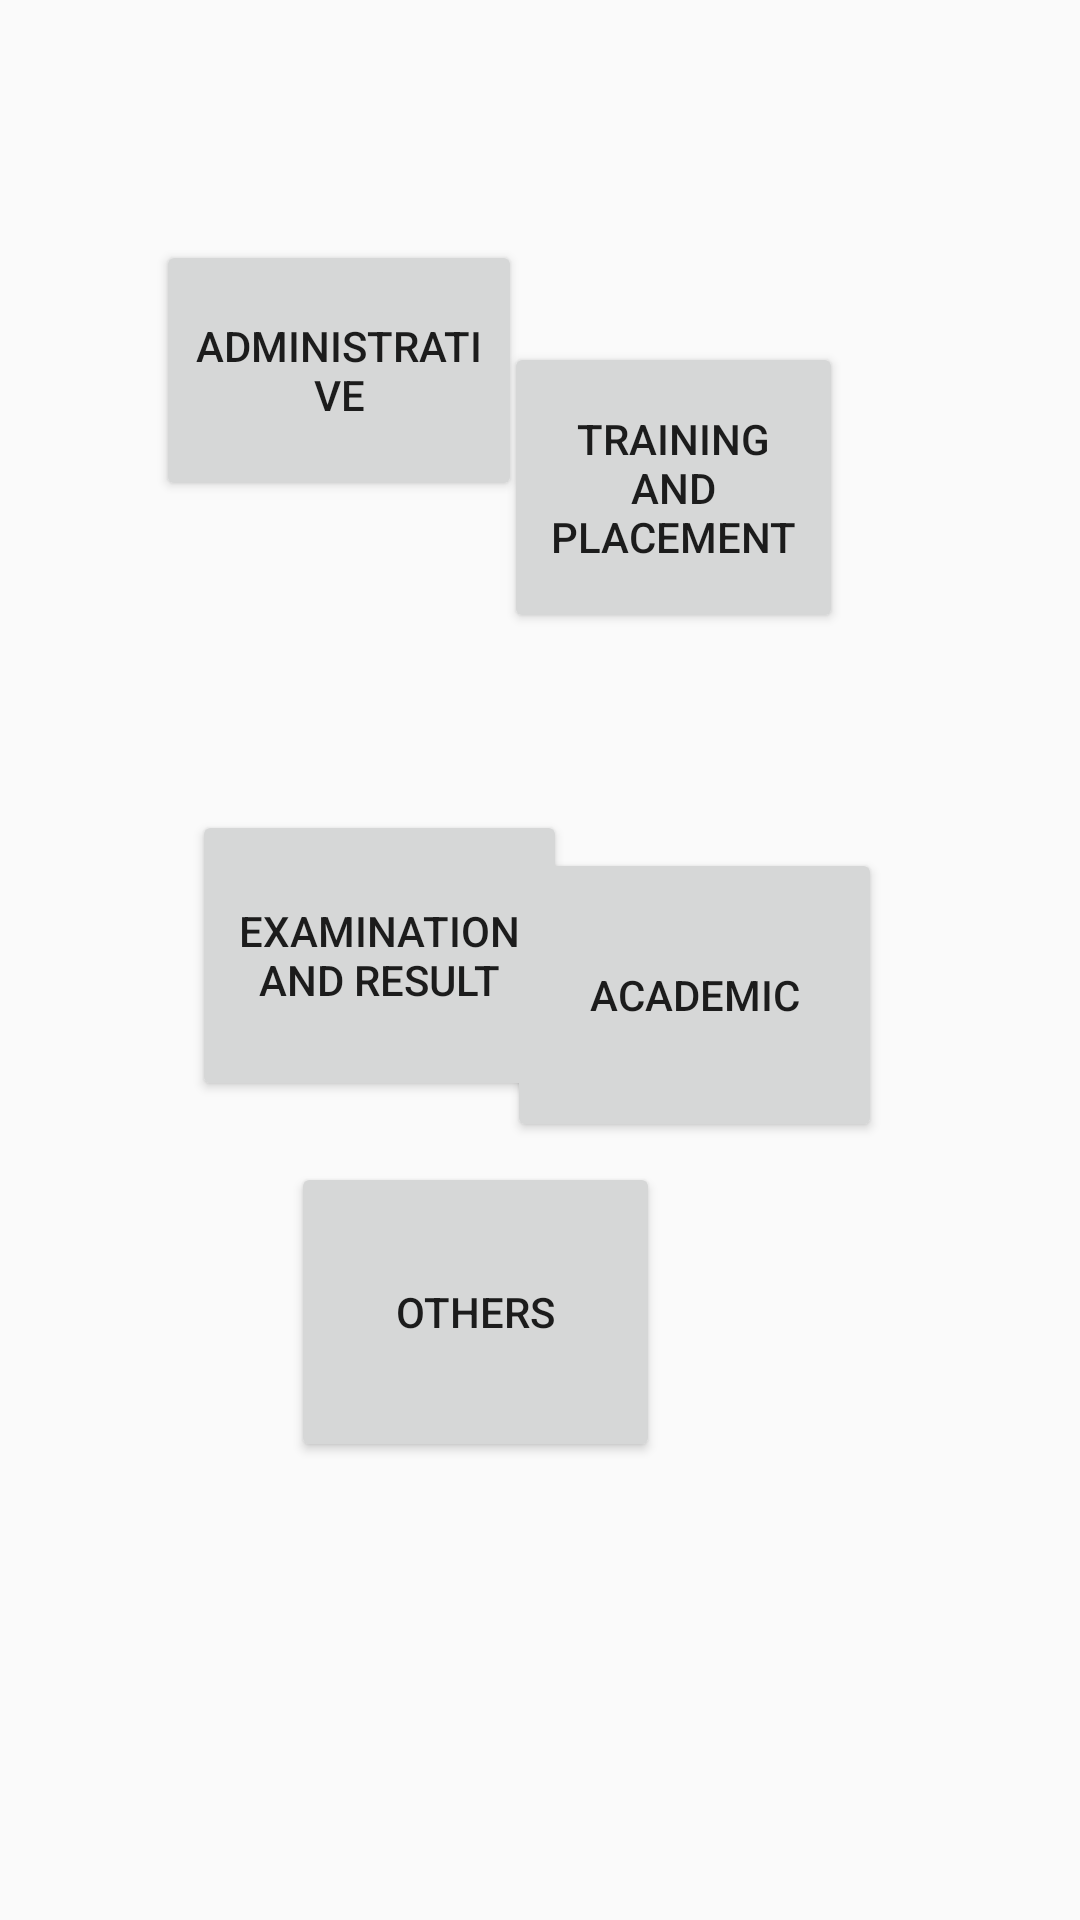

The Android layout XML behind this screen, and the referenced resources:
<!-- AndroidManifest.xml: application theme AppTheme -->
<!-- res/layout/activity_notice.xml -->
<?xml version="1.0" encoding="utf-8"?>
<android.support.constraint.ConstraintLayout xmlns:android="http://schemas.android.com/apk/res/android"
    xmlns:app="http://schemas.android.com/apk/res-auto"
    xmlns:tools="http://schemas.android.com/tools"
    android:layout_width="match_parent"
    android:layout_height="match_parent"
    tools:context="com.rawryx.kgeccampus.activities.NoticeActivity">

    


    <Button
        android:id="@+id/button2"
        android:layout_width="122dp"
        android:layout_height="87dp"
        android:layout_marginStart="52dp"
        android:layout_marginTop="80dp"
        android:text="Administrative"
        android:onClick="active"
        app:layout_constraintStart_toStartOf="parent"
        app:layout_constraintTop_toTopOf="parent"
        android:layout_marginLeft="52dp" />

    <Button
        android:id="@+id/button3"
        android:layout_width="113dp"
        android:layout_height="97dp"
        android:layout_marginBottom="8dp"
        android:layout_marginEnd="56dp"
        android:layout_marginStart="8dp"
        android:layout_marginTop="100dp"
        android:text="Training and Placement"
        android:onClick="active1"
        app:layout_constraintBottom_toBottomOf="parent"
        app:layout_constraintEnd_toEndOf="parent"
        app:layout_constraintHorizontal_bias="0.874"
        app:layout_constraintStart_toStartOf="parent"
        app:layout_constraintTop_toTopOf="parent"
        app:layout_constraintVertical_bias="0.032"
        android:layout_marginLeft="8dp"
        android:layout_marginRight="56dp" />

    <Button
        android:id="@+id/button4"
        android:layout_width="125dp"
        android:layout_height="97dp"
        android:layout_marginStart="64dp"
        android:layout_marginTop="8dp"
        android:text="Examination and Result"
        android:onClick="active2"
        app:layout_constraintBottom_toBottomOf="parent"
        app:layout_constraintStart_toStartOf="parent"
        app:layout_constraintTop_toTopOf="parent"
        app:layout_constraintVertical_bias="0.49"
        android:layout_marginLeft="64dp" />

    <Button
        android:id="@+id/button5"
        android:layout_width="125dp"
        android:layout_height="98dp"
        android:layout_marginBottom="8dp"
        android:layout_marginEnd="32dp"
        android:layout_marginStart="8dp"
        android:layout_marginTop="240dp"
        android:text="Academic"
        android:onClick="active3"
        app:layout_constraintBottom_toBottomOf="parent"
        app:layout_constraintEnd_toEndOf="parent"
        app:layout_constraintHorizontal_bias="0.826"
        app:layout_constraintStart_toStartOf="parent"
        app:layout_constraintTop_toTopOf="parent"
        app:layout_constraintVertical_bias="0.145"
        android:layout_marginLeft="8dp"
        android:layout_marginRight="32dp" />

    <Button
        android:id="@+id/button6"
        android:layout_width="123dp"
        android:layout_height="100dp"
        android:layout_marginBottom="8dp"
        android:layout_marginEnd="8dp"
        android:layout_marginStart="72dp"
        android:layout_marginTop="352dp"
        android:text="Others"
        android:onClick="active4"
        app:layout_constraintBottom_toBottomOf="parent"
        app:layout_constraintEnd_toEndOf="parent"
        app:layout_constraintHorizontal_bias="0.16"
        app:layout_constraintStart_toStartOf="parent"
        app:layout_constraintTop_toTopOf="parent"
        app:layout_constraintVertical_bias="0.196"
        android:layout_marginLeft="72dp"
        android:layout_marginRight="8dp" />
</android.support.constraint.ConstraintLayout>
<!-- resources referenced by this layout -->
<resources>
  <style name="AppTheme" parent="Theme.AppCompat.Light.DarkActionBar">
          
          <item name="colorPrimary">@color/colorPrimary</item>
          <item name="colorPrimaryDark">@color/colorPrimaryDark</item>
          <item name="colorAccent">@color/colorAccent</item>
          <item name="windowActionBar">false</item>
          <item name="windowNoTitle">true</item>
      </style>
  <color name="colorPrimary">#3F51B5</color>
  <color name="colorPrimaryDark">#303F9F</color>
  <color name="colorAccent">#FF4081</color>
</resources>
